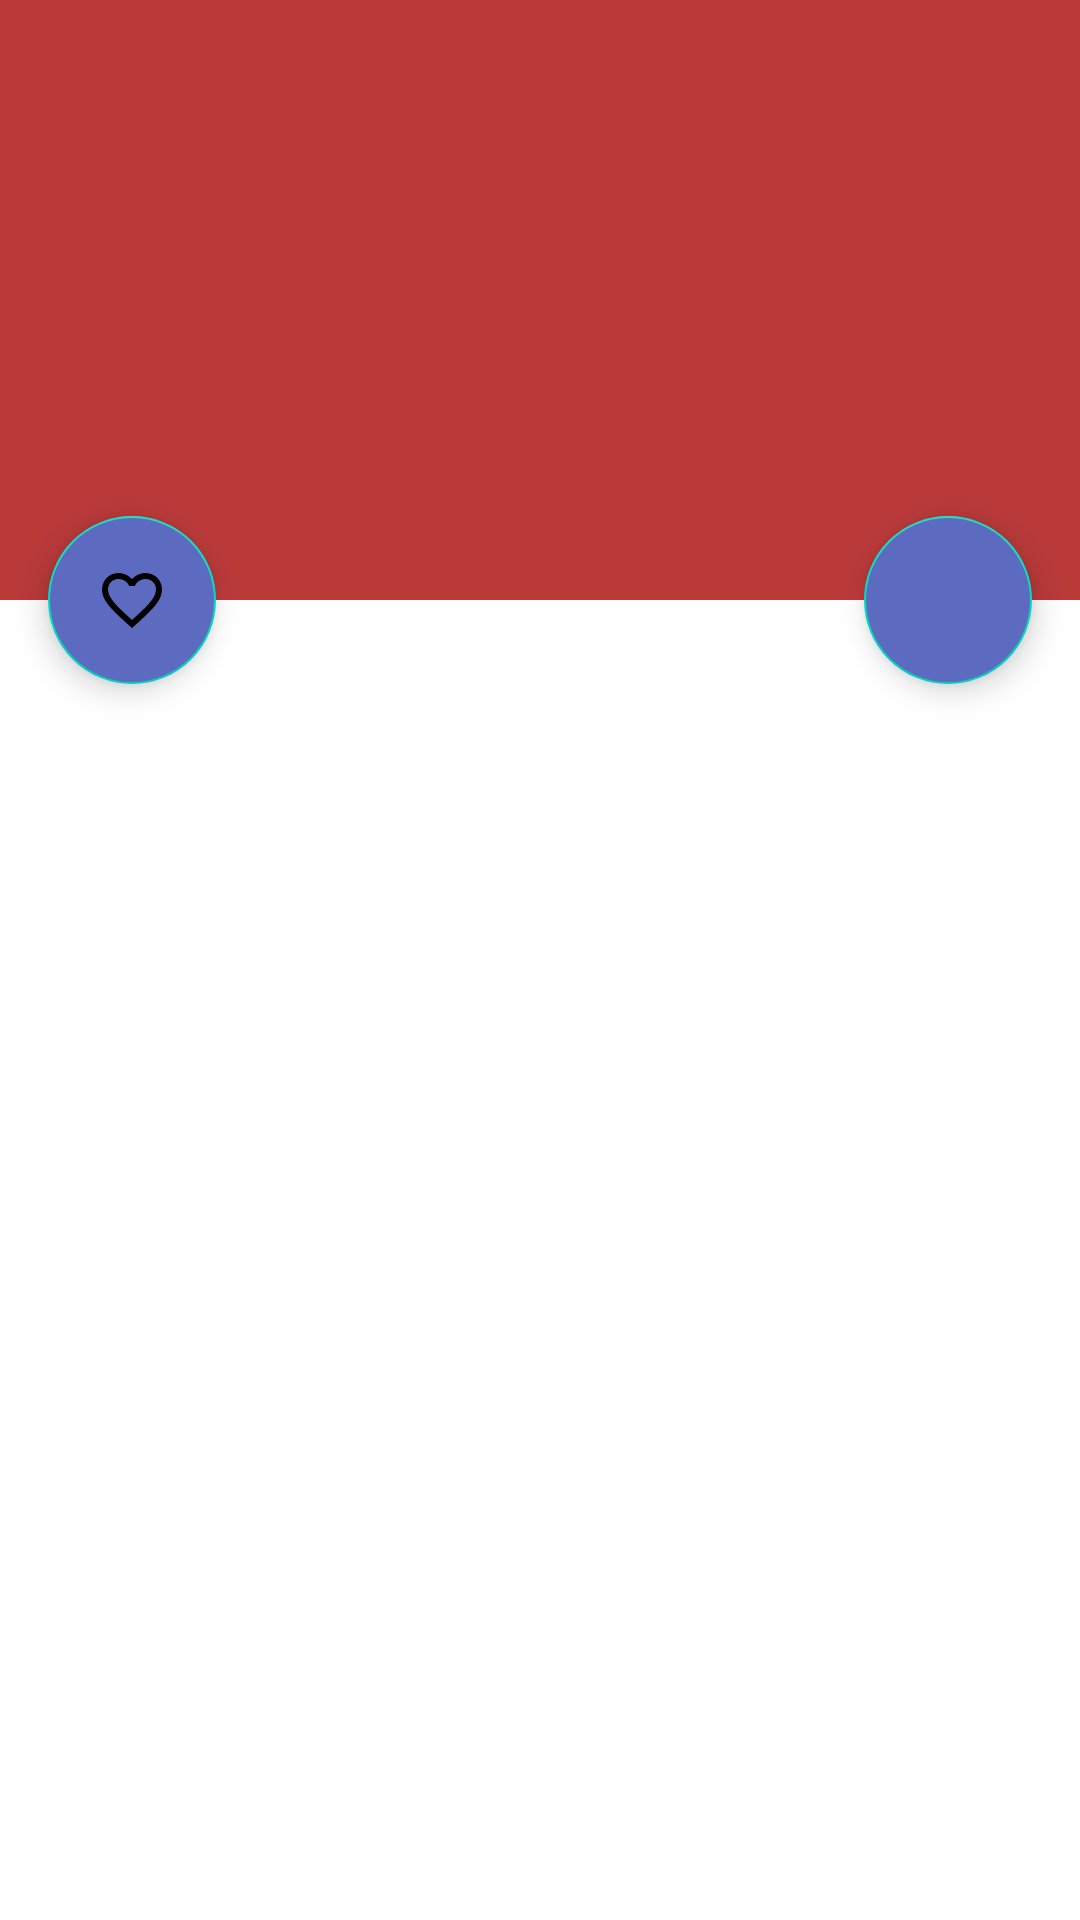

This screen was rendered from an Android layout file. Write that file and the resources it references.
<!-- AndroidManifest.xml: application theme MyTheme -->
<!-- res/layout/fragment_details.xml -->
<?xml version="1.0" encoding="utf-8"?>
<androidx.coordinatorlayout.widget.CoordinatorLayout
    xmlns:android="http://schemas.android.com/apk/res/android"
    xmlns:app="http://schemas.android.com/apk/res-auto"
    xmlns:tools="http://schemas.android.com/tools"
    android:layout_width="match_parent"
    android:layout_height="match_parent"
    android:fitsSystemWindows="false"
    tools:context=".DetailsFragment">

    <com.google.android.material.appbar.AppBarLayout
        android:id="@+id/app_bar"
        android:layout_width="match_parent"
        android:layout_height="200dp"
        android:fitsSystemWindows="false"
        app:layout_constraintTop_toTopOf="parent">

        <com.google.android.material.appbar.CollapsingToolbarLayout
            android:id="@+id/toolbar_layout"
            android:layout_width="match_parent"
            android:layout_height="match_parent"
            android:fitsSystemWindows="false"
            android:minHeight="60dp"
            app:contentScrim="?attr/colorPrimary"
            app:layout_scrollFlags="scroll|exitUntilCollapsed"
            app:toolbarId="@+id/toolbar">

            <androidx.appcompat.widget.AppCompatImageView
                android:id="@+id/details_poster"
                android:layout_width="match_parent"
                android:layout_height="match_parent"
                android:background="@color/colorAccent"
                android:fitsSystemWindows="true"
                android:scaleType="centerCrop"
                android:src="@drawable/ic_launcher_foreground"
                app:layout_collapseMode="parallax" />

            <androidx.appcompat.widget.Toolbar
                android:id="@+id/details_toolbar"
                android:layout_width="match_parent"
                android:layout_height="?attr/actionBarSize"
                app:layout_collapseMode="pin"
                app:popupTheme="@style/ThemeOverlay.AppCompat.Light" />

        </com.google.android.material.appbar.CollapsingToolbarLayout>
    </com.google.android.material.appbar.AppBarLayout>

    <com.google.android.material.floatingactionbutton.FloatingActionButton
        android:id="@+id/details_fab_share"
        android:layout_width="wrap_content"
        android:layout_height="wrap_content"
        android:layout_margin="16dp"
        android:backgroundTint="@color/colorPrimaryDark"
        app:layout_anchor="@id/app_bar"
        app:layout_anchorGravity="bottom|right"
        app:srcCompat="@drawable/ic_baseline_share_24"
        android:tint="@android:color/white" />

    <com.google.android.material.floatingactionbutton.FloatingActionButton
        android:id="@+id/details_fab_favorites"
        android:layout_width="wrap_content"
        android:layout_height="wrap_content"
        android:layout_margin="16dp"
        android:backgroundTint="@color/colorPrimaryDark"
        app:layout_anchor="@id/app_bar"
        app:layout_anchorGravity="bottom|left"
        app:srcCompat="@drawable/ic_baseline_favorite_border_24"
        android:tint="@android:color/white" />

    <androidx.core.widget.NestedScrollView
        android:layout_width="match_parent"
        android:layout_height="match_parent"
        app:layout_behavior="@string/appbar_scrolling_view_behavior">

        <TextView
            android:id="@+id/details_description"
            android:layout_width="wrap_content"
            android:layout_height="wrap_content"
            android:layout_margin="8dp"
            tools:text="@tools:sample/lorem/random" />

    </androidx.core.widget.NestedScrollView>

</androidx.coordinatorlayout.widget.CoordinatorLayout>
<!-- resources referenced by this layout -->
<resources>
  <color name="colorAccent">#BA3A3A</color>
  <color name="colorPrimaryDark">#5C6BC0</color>
  <!-- drawable ic_baseline_favorite_border_24 (drawable) -->
  <vector android:height="24dp" android:tint="#BF5757"
      android:viewportHeight="24" android:viewportWidth="24"
      android:width="24dp" xmlns:android="http://schemas.android.com/apk/res/android">
      <path android:fillColor="@android:color/white" android:pathData="M16.5,3c-1.74,0 -3.41,0.81 -4.5,2.09C10.91,3.81 9.24,3 7.5,3 4.42,3 2,5.42 2,8.5c0,3.78 3.4,6.86 8.55,11.54L12,21.35l1.45,-1.32C18.6,15.36 22,12.28 22,8.5 22,5.42 19.58,3 16.5,3zM12.1,18.55l-0.1,0.1 -0.1,-0.1C7.14,14.24 4,11.39 4,8.5 4,6.5 5.5,5 7.5,5c1.54,0 3.04,0.99 3.57,2.36h1.87C13.46,5.99 14.96,5 16.5,5c2,0 3.5,1.5 3.5,3.5 0,2.89 -3.14,5.74 -7.9,10.05z"/>
  </vector>
  <style name="MyTheme" parent="Base.Theme.Hw3">
          <item name="colorPrimary">@color/colorPrimary</item>
          <item name="colorPrimaryDark">@color/colorPrimaryDark</item>
          <item name="colorAccent">@color/colorAccent</item>
      </style>
  <style name="Base.Theme.Hw3" parent="Theme.MaterialComponents.Light.NoActionBar">
          
          
      </style>
  <color name="colorPrimary">#9FA8DA</color>
</resources>
